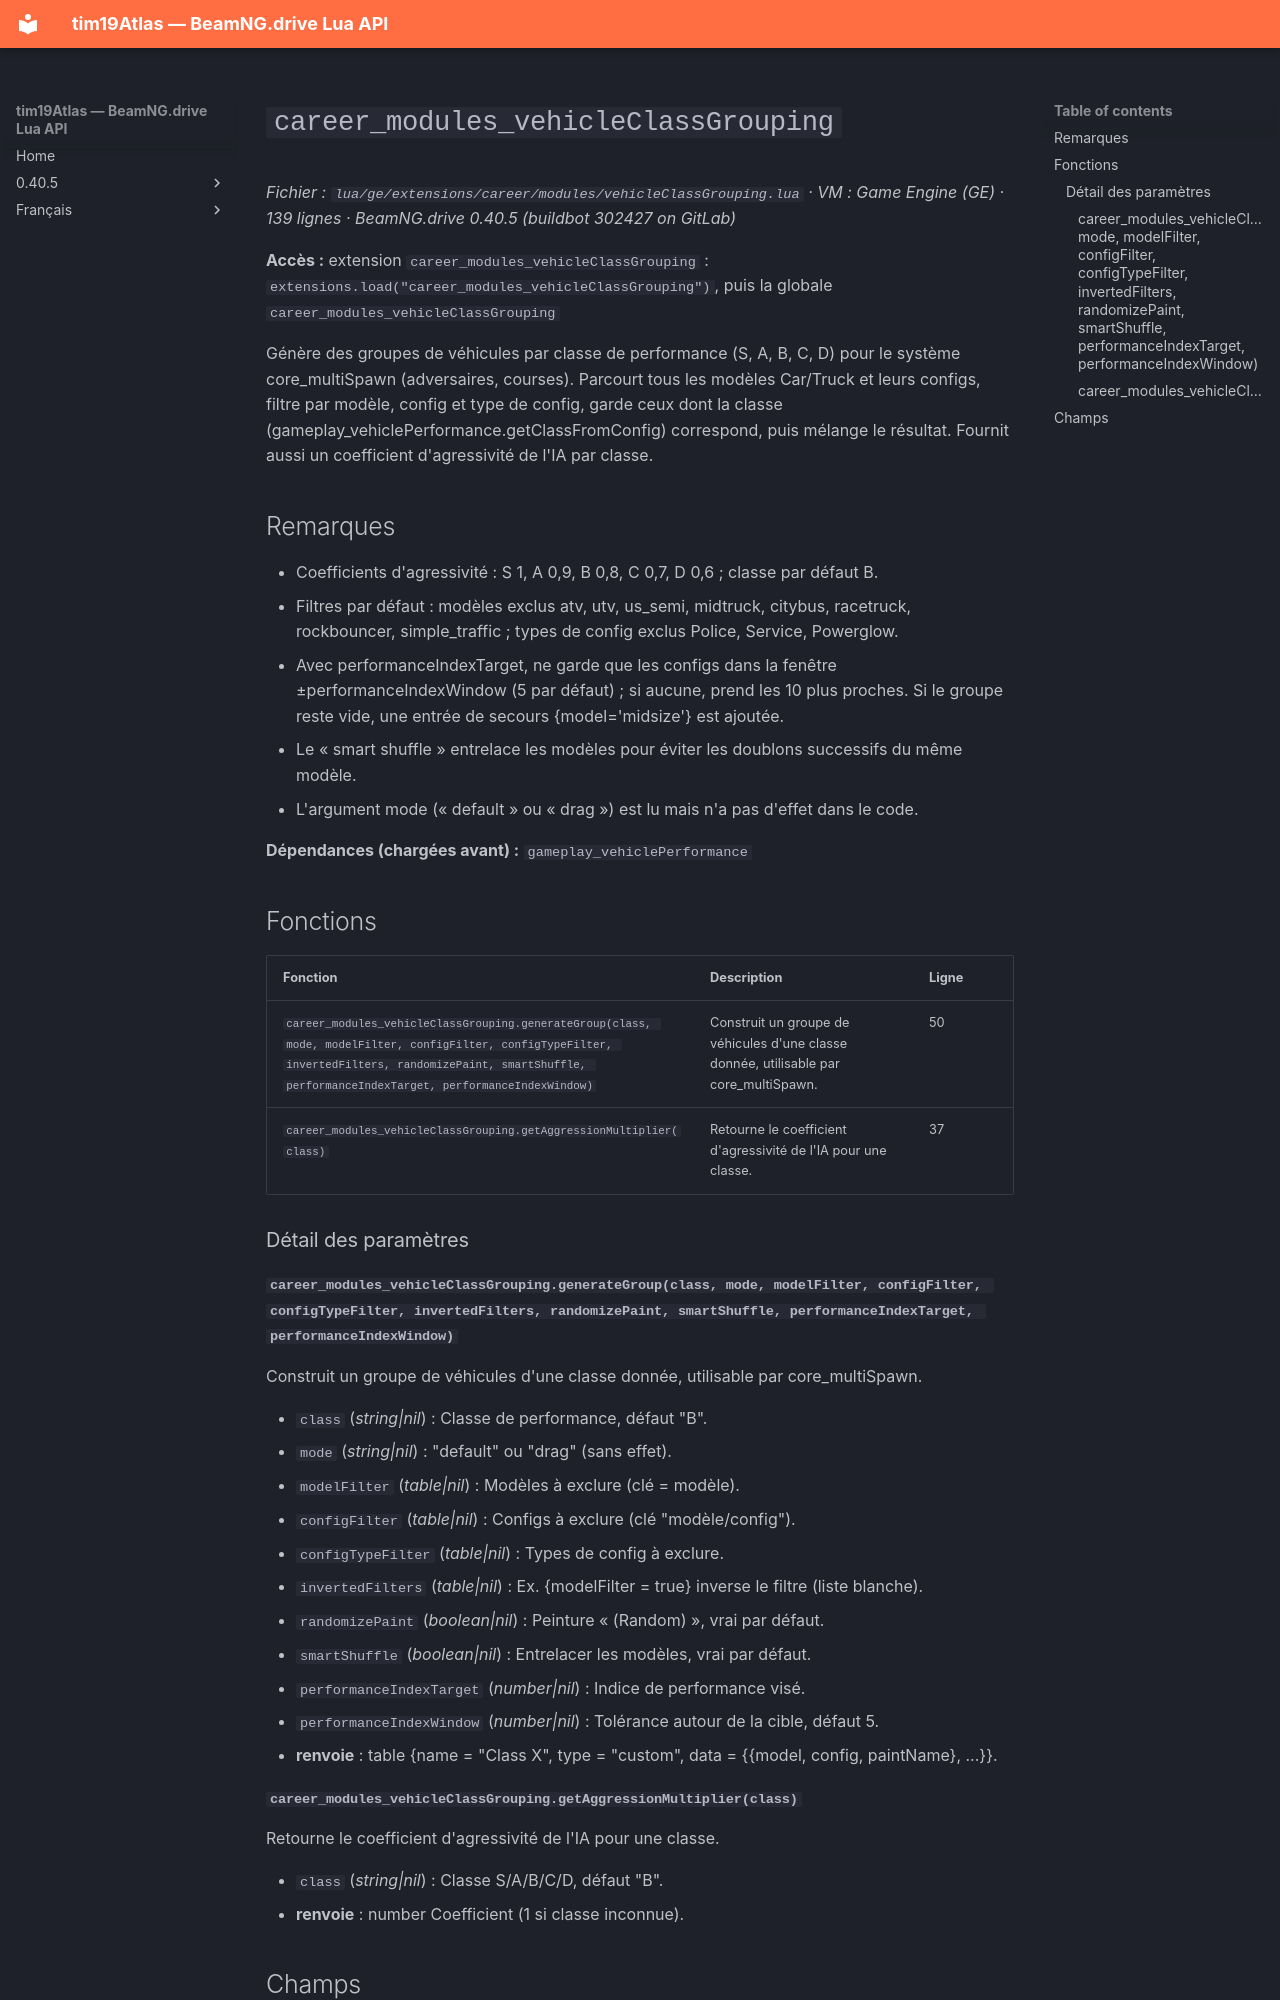

repository: Tim0219800/beamng-lua-atlas · page: fr/0.40.5/ge/extensions/career/modules/vehicleClassGrouping.html · generator: mkdocs

# `career_modules_vehicleClassGrouping`

*Fichier : `lua/ge/extensions/career/modules/vehicleClassGrouping.lua` · VM : Game Engine (GE) · 139 lignes · BeamNG.drive 0.40.5 (buildbot 302427 on GitLab)*

**Accès :** extension `career_modules_vehicleClassGrouping` : `extensions.load("career_modules_vehicleClassGrouping")`, puis la globale `career_modules_vehicleClassGrouping`

Génère des groupes de véhicules par classe de performance (S, A, B, C, D) pour le système core_multiSpawn (adversaires, courses). Parcourt tous les modèles Car/Truck et leurs configs, filtre par modèle, config et type de config, garde ceux dont la classe (gameplay_vehiclePerformance.getClassFromConfig) correspond, puis mélange le résultat. Fournit aussi un coefficient d'agressivité de l'IA par classe.

## Remarques

- Coefficients d'agressivité : S 1, A 0,9, B 0,8, C 0,7, D 0,6 ; classe par défaut B.
- Filtres par défaut : modèles exclus atv, utv, us_semi, midtruck, citybus, racetruck, rockbouncer, simple_traffic ; types de config exclus Police, Service, Powerglow.
- Avec performanceIndexTarget, ne garde que les configs dans la fenêtre ±performanceIndexWindow (5 par défaut) ; si aucune, prend les 10 plus proches. Si le groupe reste vide, une entrée de secours {model='midsize'} est ajoutée.
- Le « smart shuffle » entrelace les modèles pour éviter les doublons successifs du même modèle.
- L'argument mode (« default » ou « drag ») est lu mais n'a pas d'effet dans le code.

**Dépendances (chargées avant) :** `gameplay_vehiclePerformance`

## Fonctions

| Fonction | Description | Ligne |
|---|---|---|
| `career_modules_vehicleClassGrouping.generateGroup(class, mode, modelFilter, configFilter, configTypeFilter, invertedFilters, randomizePaint, smartShuffle, performanceIndexTarget, performanceIndexWindow)` | Construit un groupe de véhicules d'une classe donnée, utilisable par core_multiSpawn. | 50 |
| `career_modules_vehicleClassGrouping.getAggressionMultiplier(class)` | Retourne le coefficient d'agressivité de l'IA pour une classe. | 37 |

### Détail des paramètres

#### `career_modules_vehicleClassGrouping.generateGroup(class, mode, modelFilter, configFilter, configTypeFilter, invertedFilters, randomizePaint, smartShuffle, performanceIndexTarget, performanceIndexWindow)`

Construit un groupe de véhicules d'une classe donnée, utilisable par core_multiSpawn.

- `class` (*string|nil*) : Classe de performance, défaut "B".
- `mode` (*string|nil*) : "default" ou "drag" (sans effet).
- `modelFilter` (*table<string, any>|nil*) : Modèles à exclure (clé = modèle).
- `configFilter` (*table<string, any>|nil*) : Configs à exclure (clé "modèle/config").
- `configTypeFilter` (*table<string, any>|nil*) : Types de config à exclure.
- `invertedFilters` (*table<string, boolean>|nil*) : Ex. {modelFilter = true} inverse le filtre (liste blanche).
- `randomizePaint` (*boolean|nil*) : Peinture « (Random) », vrai par défaut.
- `smartShuffle` (*boolean|nil*) : Entrelacer les modèles, vrai par défaut.
- `performanceIndexTarget` (*number|nil*) : Indice de performance visé.
- `performanceIndexWindow` (*number|nil*) : Tolérance autour de la cible, défaut 5.
- **renvoie** : table {name = "Class X", type = "custom", data = {{model, config, paintName}, ...}}.
